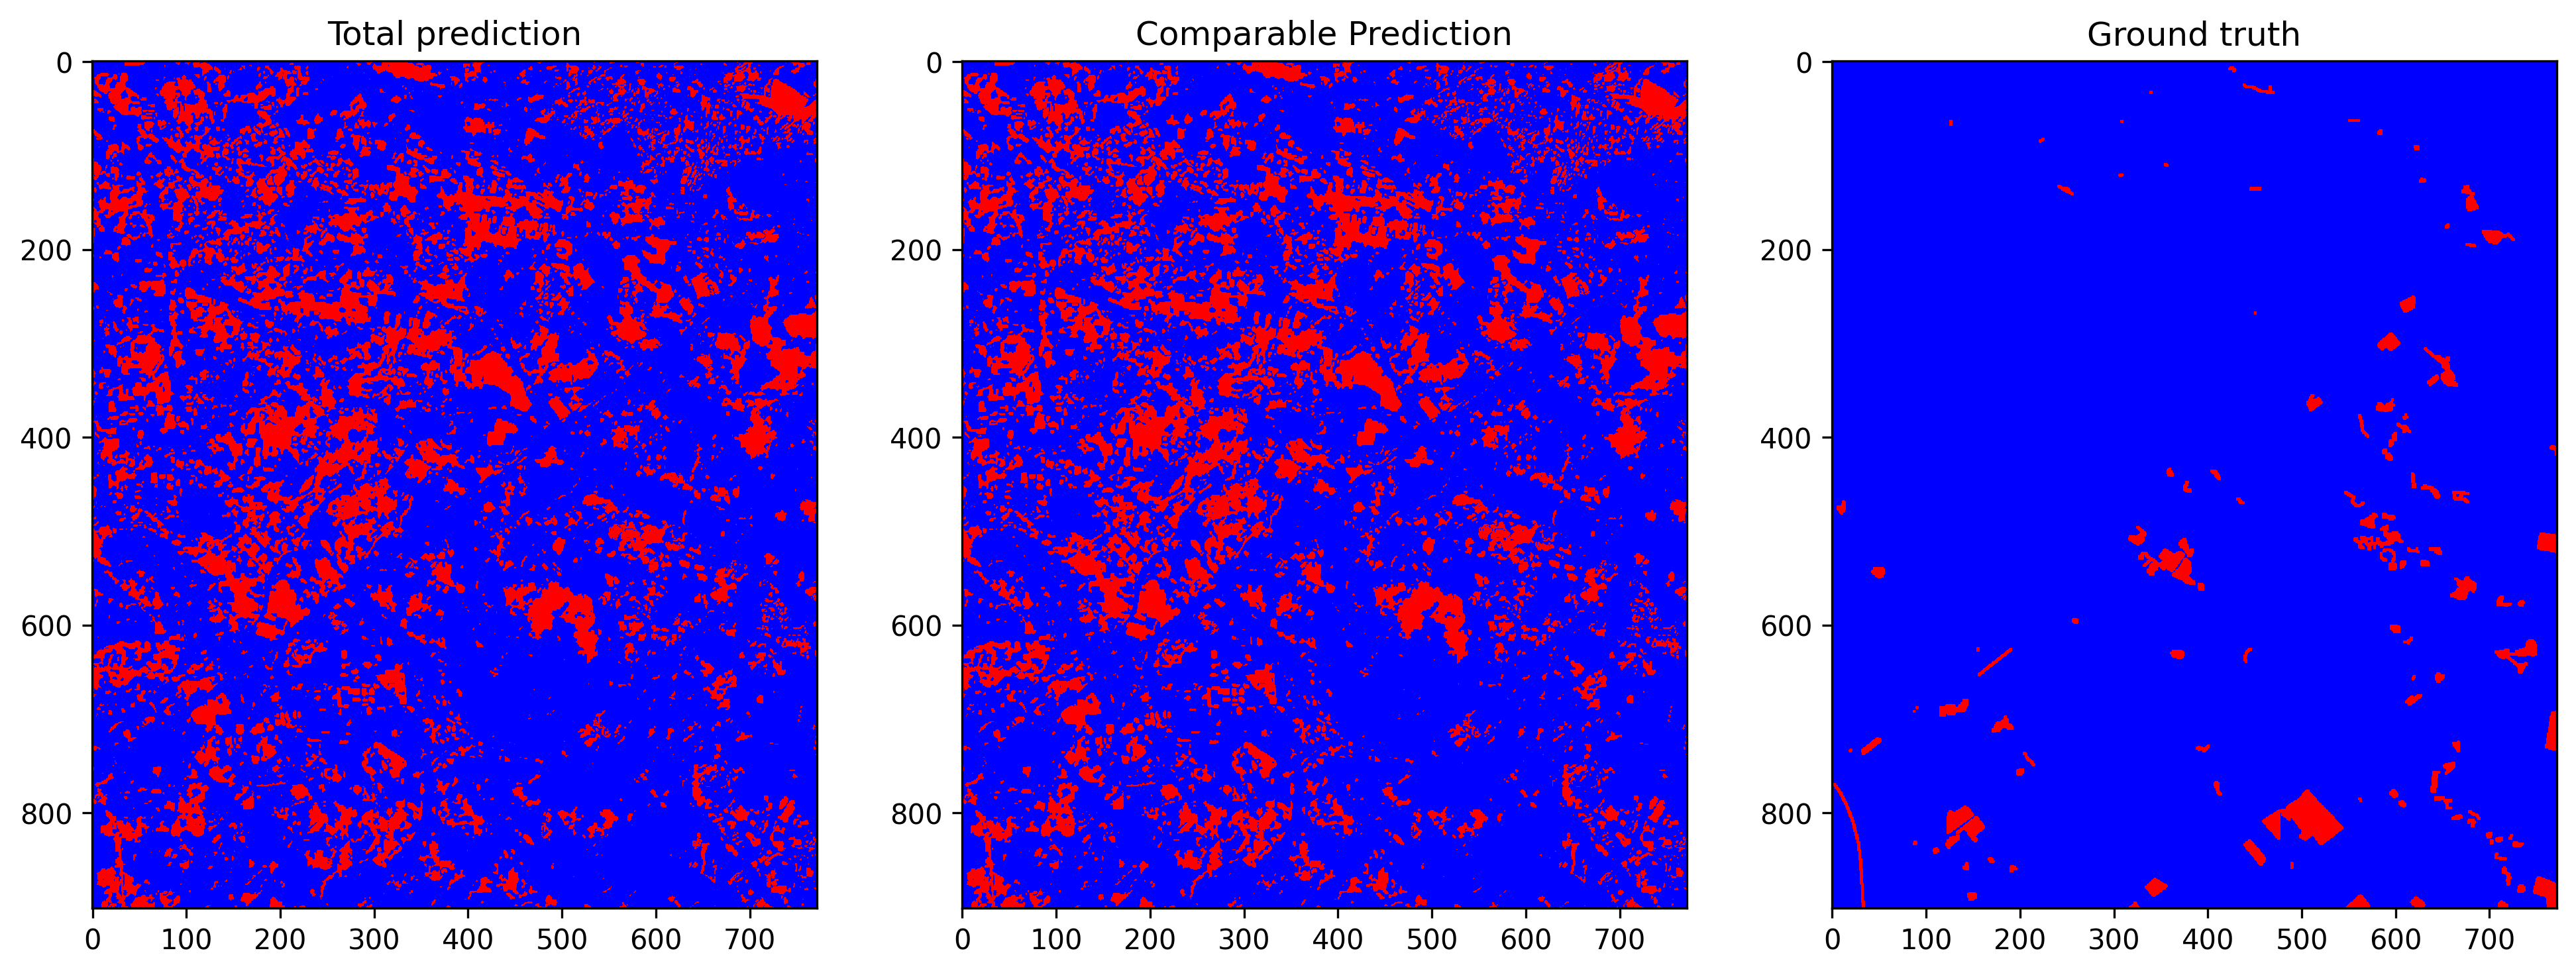

Data behind this chart, as committed beside it:
total_examples, threshold, overall_accuracy, false_positives_num, false_negatives_num, true_negatives_num, true_positives_num, prediction_time, overall_accuracy_correction, false_positives_num_correction, false_negatives_num_correction, true_negatives_num_correction, true_positives_num_correction, correction_time, pseudo_qty, real_qty, extraction_time, ft_epochs, ft_time, ft_loss, ft_val_loss, ft_val_acc, pseudo_acc, pseudo_acc_corrected
696344, 0.431, 0.7778, 143806, 10929, 535220, 6389, 12.34, 0.8051, 124079, 11662, 554947, 5656, 5.299, 80.0%, 20.0%, 0.1329, 68, 1834, 0.05937, 0.05727, 0.9385, 0.9252, 0.9496
